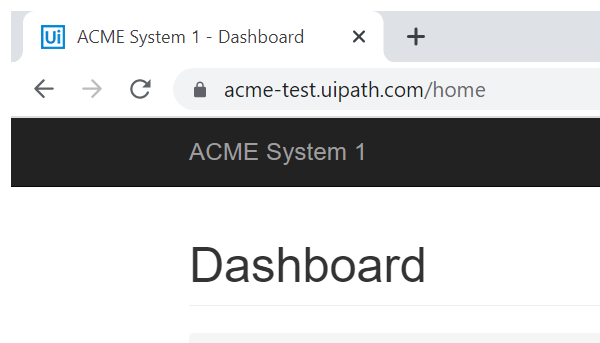
Task: Performer to generate Yearly Report
Workflow: System1_NavigateTo_MonthlyReport

Step 1: Attach Browser For Selecting the Report Button in window 'ACME System 1 - Dashboard' (chrome.exe)

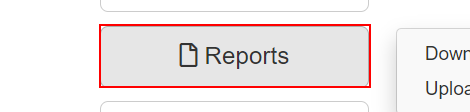
Step 2: click on the button 'Reports'

Step 3: click on the link 'Download Monthly Report' (same screen as step 2)
